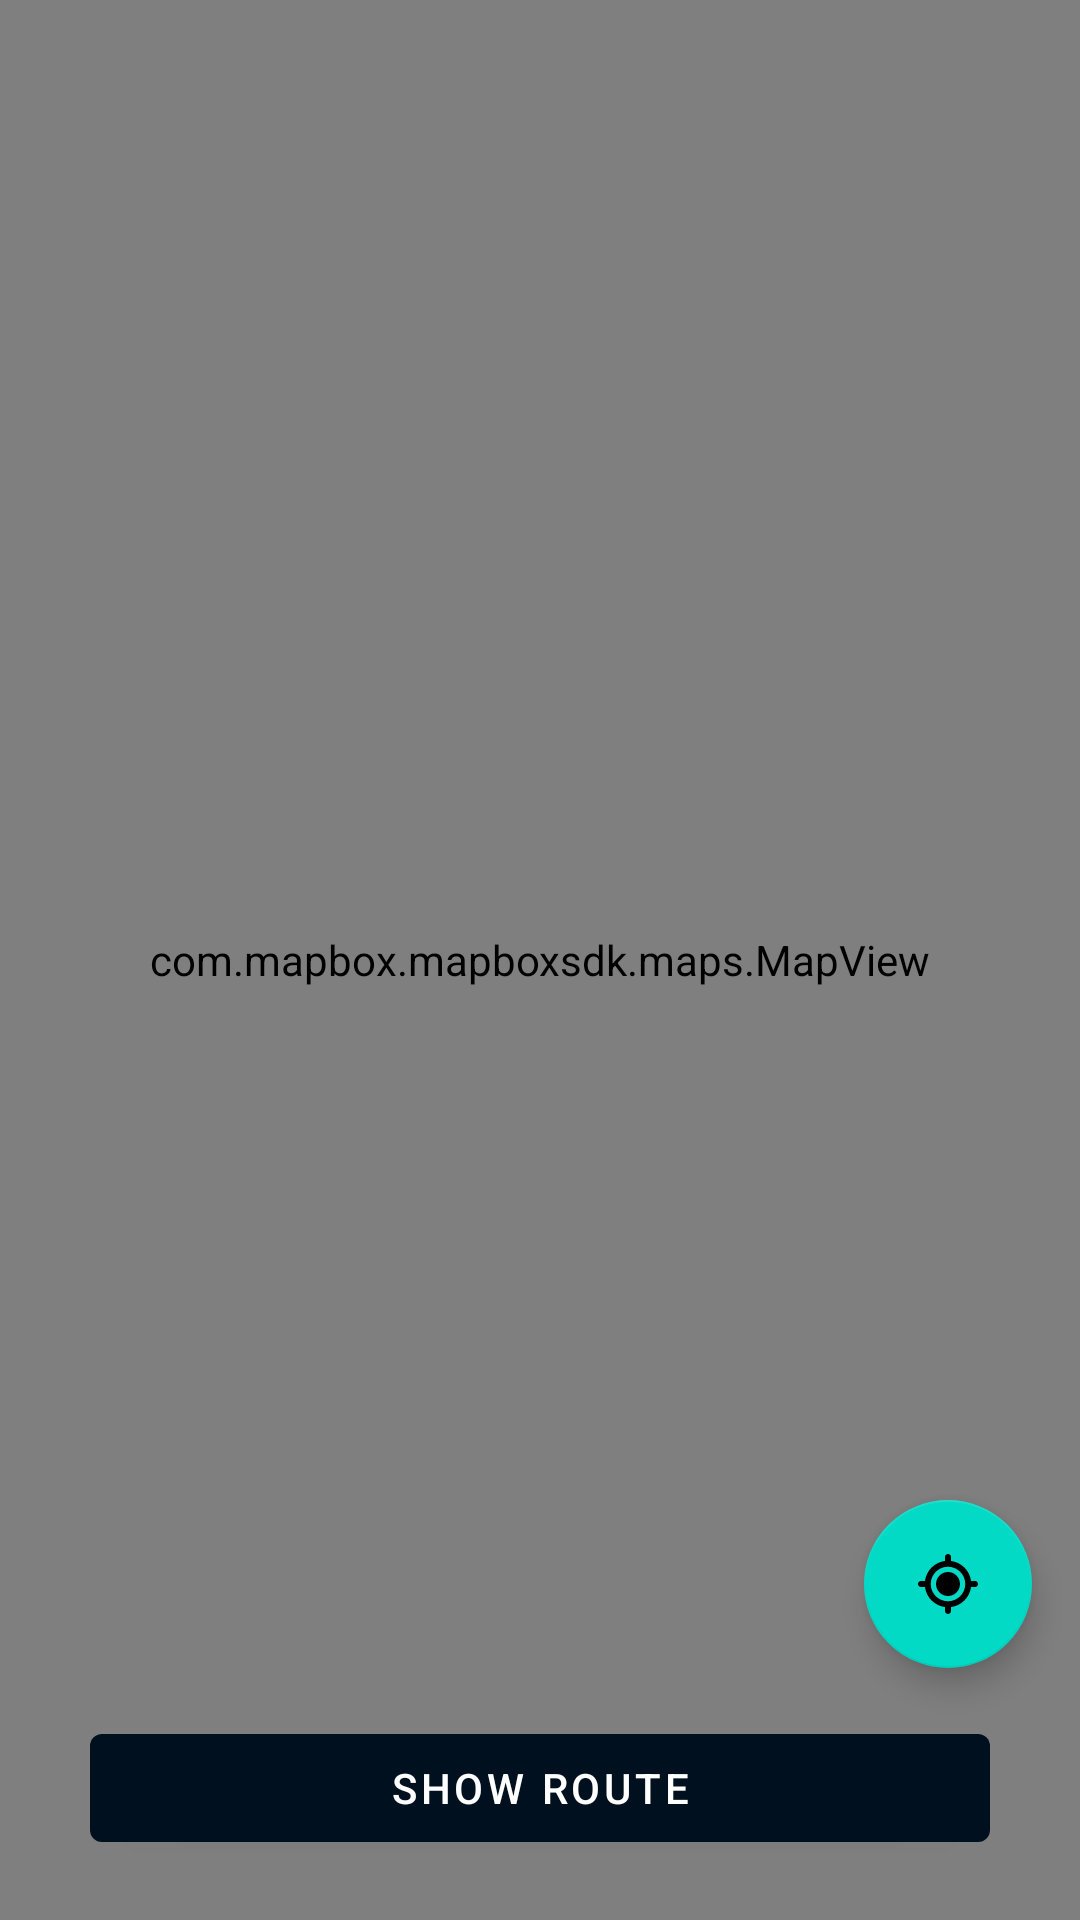

Reconstruct the res/layout file that produces this screen, plus the resources it refers to.
<!-- AndroidManifest.xml: application theme AndroidTaxiApp2 -->
<!-- res/layout/fragment_home.xml -->
<?xml version="1.0" encoding="utf-8"?>
<FrameLayout xmlns:android="http://schemas.android.com/apk/res/android"
    xmlns:app="http://schemas.android.com/apk/res-auto"
    android:layout_width="match_parent"
    android:layout_height="match_parent">
    <RelativeLayout
        android:layout_width="wrap_content"
        android:layout_height="match_parent">

        <com.mapbox.mapboxsdk.maps.MapView
            android:id="@+id/mapView"
            android:layout_width="match_parent"
            android:layout_height="match_parent"
            app:mapbox_cameraTargetLat="49.44"
            app:mapbox_cameraTargetLng="32.05"
            app:mapbox_cameraZoom="12.0" />

        <com.google.android.material.floatingactionbutton.FloatingActionButton
            android:layout_width="wrap_content"
            android:layout_height="wrap_content"
            android:layout_margin="16sp"
            android:layout_alignParentEnd="true"
            android:layout_above="@+id/showRoute"
            android:src="@drawable/my_location"
            android:id="@+id/focusLocation"
            />
        <com.google.android.material.button.MaterialButton
            android:layout_width="match_parent"
            android:layout_height="wrap_content"
            android:layout_marginHorizontal="30dp"
            android:layout_alignParentBottom="true"
            android:layout_marginBottom="20dp"
            android:id="@+id/showRoute"
            android:text="Show Route"/>
    </RelativeLayout>

</FrameLayout>
<!-- resources referenced by this layout -->
<resources>
  <!-- drawable my_location (drawable) -->
  <vector xmlns:android="http://schemas.android.com/apk/res/android"
      android:width="24dp"
      android:height="24dp"
      android:viewportWidth="24"
      android:viewportHeight="24">
    <path
        android:pathData="m12,2c0.513,0 0.936,0.386 0.993,0.883l0.007,0.117 0,1.314c3.481,0.449 6.238,3.206 6.686,6.687l1.314,-0.001c0.552,0 1,0.448 1,1 0,0.513 -0.386,0.936 -0.883,0.993l-0.117,0.007 -1.314,0c-0.448,3.48 -3.205,6.237 -6.686,6.686l-0,1.314c0,0.552 -0.448,1 -1,1 -0.513,0 -0.936,-0.386 -0.993,-0.883l-0.007,-0.117 0.001,-1.314c-3.481,-0.448 -6.238,-3.205 -6.687,-6.686l-1.314,-0c-0.552,0 -1,-0.448 -1,-1 0,-0.513 0.386,-0.936 0.883,-0.993l0.117,-0.007 1.314,0.001c0.448,-3.481 3.206,-6.239 6.687,-6.687l-0.001,-1.314c0,-0.552 0.448,-1 1,-1zM12,6.25c-3.176,0 -5.75,2.574 -5.75,5.75 0,3.176 2.574,5.75 5.75,5.75 3.176,0 5.75,-2.574 5.75,-5.75 0,-3.176 -2.574,-5.75 -5.75,-5.75zM12,8c2.209,0 4,1.791 4,4s-1.791,4 -4,4 -4,-1.791 -4,-4 1.791,-4 4,-4z"
        android:fillColor="#212121"/>
  </vector>
  <style name="AndroidTaxiApp2" parent="Theme.MaterialComponents.Light.NoActionBar">
          <item name="colorPrimary">@color/colorPrimary</item>
          <item name="colorPrimaryDark">@color/colorPrimaryDark</item>
          <item name="colorAccent">@color/colorAccent</item>
          <item name="alertDialogTheme">@color/black</item>
      </style>
  <color name="colorPrimary">@color/blue_1</color>
  <color name="colorPrimaryDark">@color/blue_1</color>
  <color name="colorAccent">@color/blue_5</color>
  <color name="black">#FF000000</color>
  <color name="blue_1">#00101f</color>
  <color name="blue_5">#0078ff</color>
</resources>
